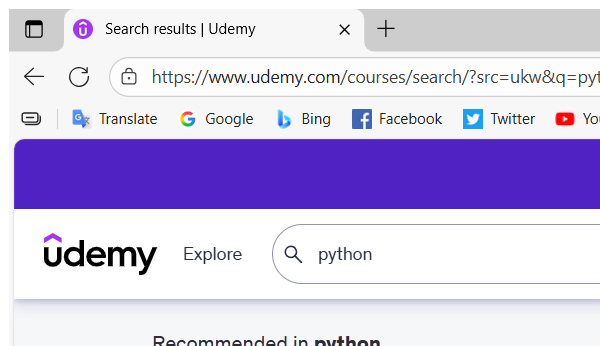
Workflow: Extract_Data

Step 1: Attach 'Courses Page on Udemy' in window 'Search results | Udemy' (msedge.exe)
